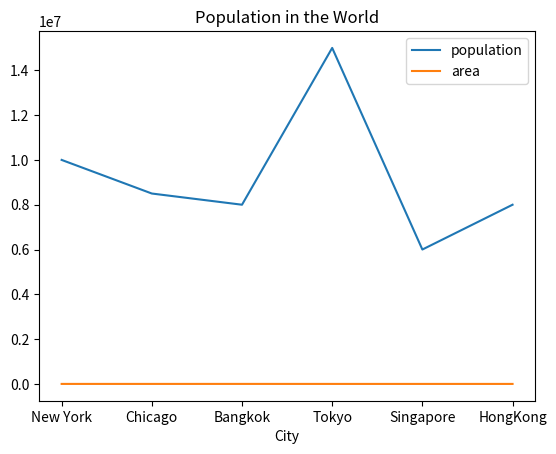

The matplotlib source for this figure:
# ch4_18.py
import pandas as pd
import matplotlib.pyplot as plt

cities = {'population':[10000000,8500000,8000000,15000000,6000000,8000000],
          'area':[400, 500, 850, 300, 200, 320],
          'town':['New York','Chicago','Bangkok','Tokyo',
                   'Singapore','HongKong']}
tw = pd.DataFrame(cities, columns=['population','area'],index=cities['town'])
          
tw.plot(title='Population in the World')
plt.xlabel('City')
plt.show()








